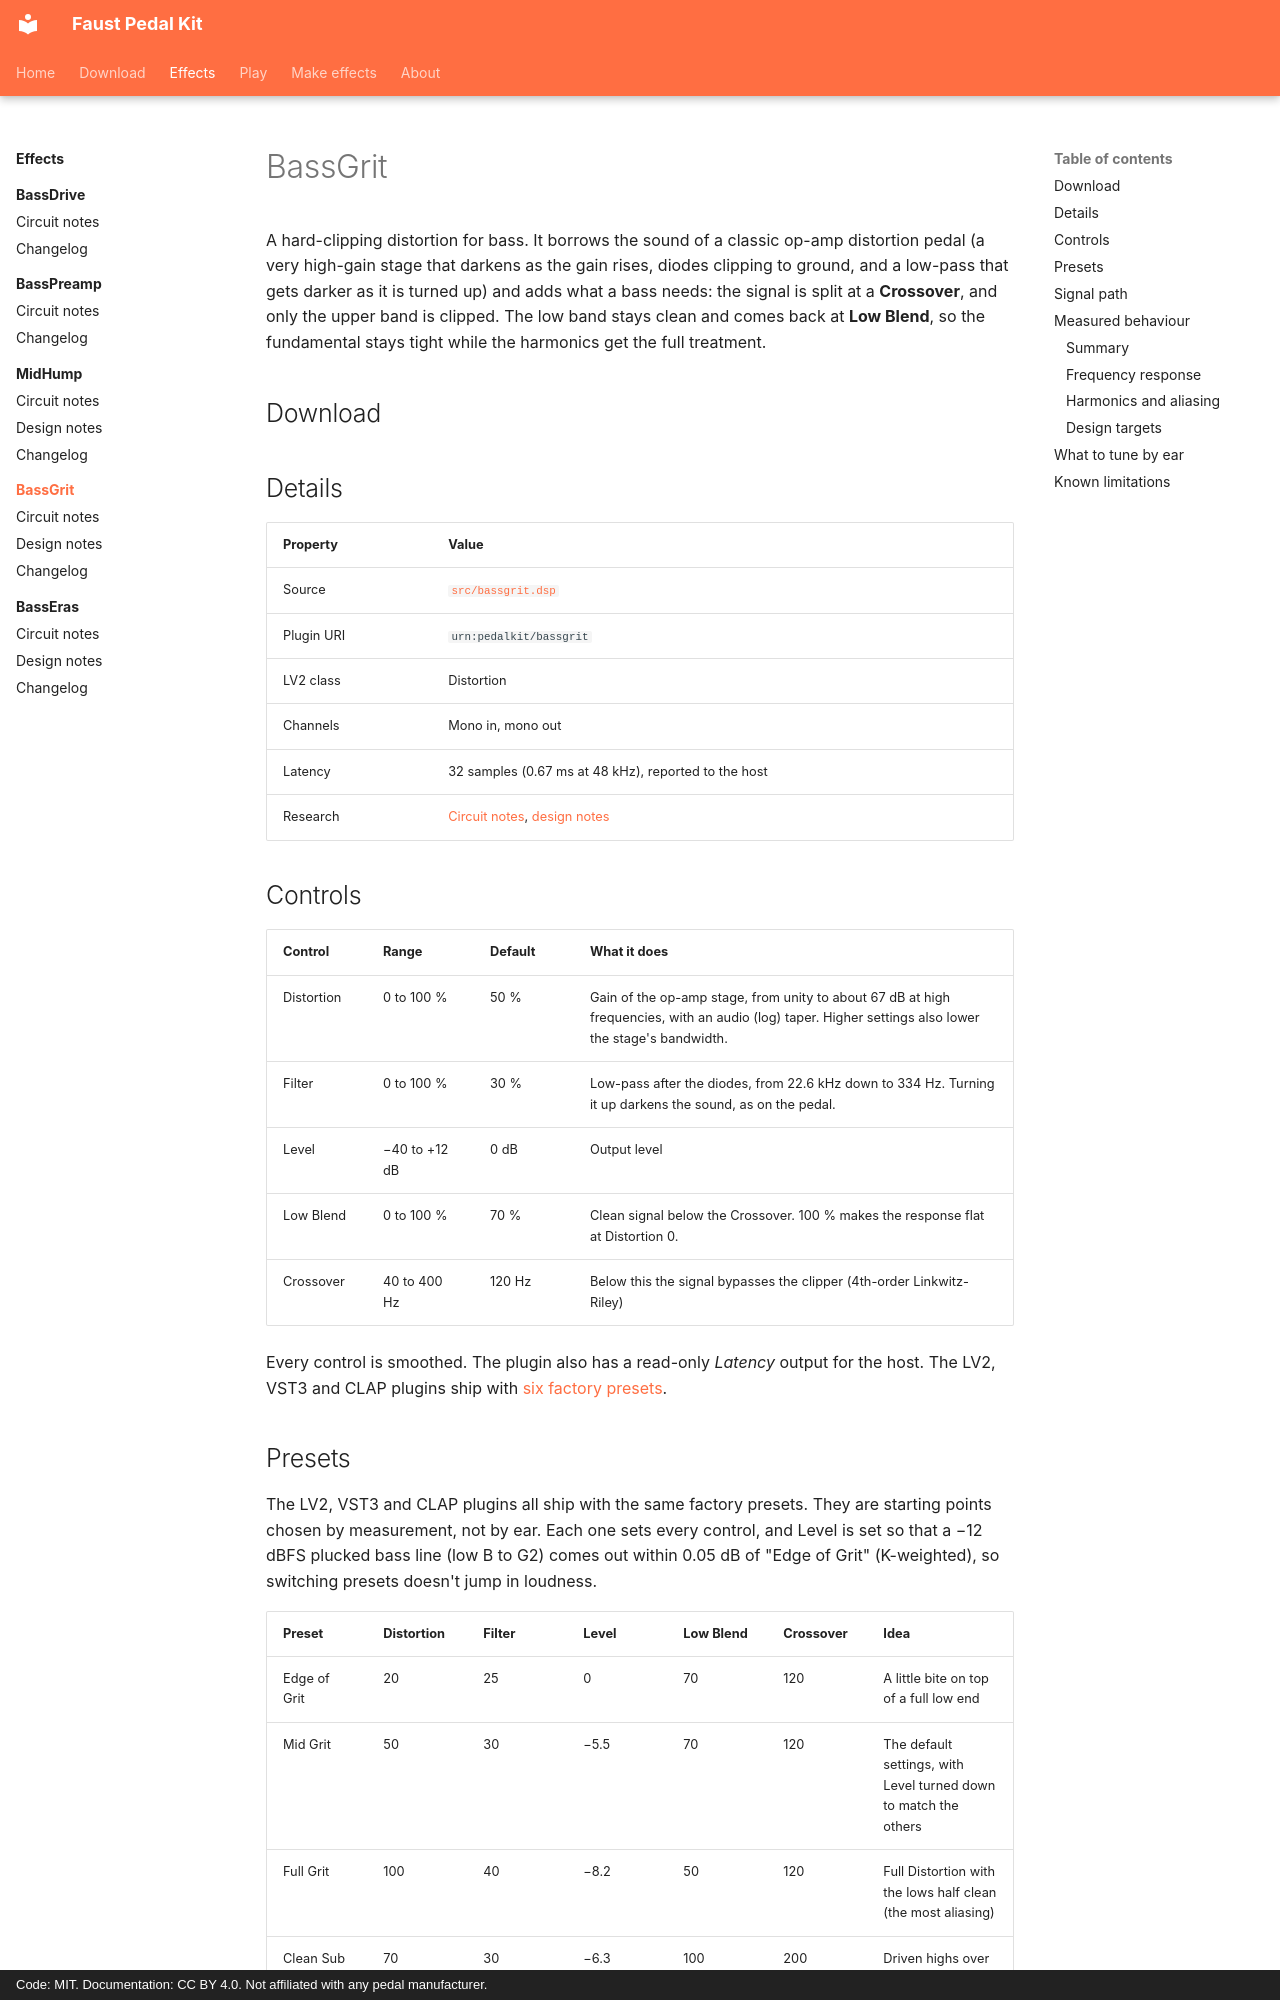

repository: Joe-Heffer/faust-pedalkit · page: bassgrit/index.html · generator: mkdocs · copyright: Code: MIT. Documentation: CC BY 4.0. Not affiliated with any pedal manufacturer.

# BassGrit

A hard-clipping distortion for bass. It borrows the sound of a classic op-amp distortion pedal (a very high-gain stage that darkens as the gain rises, diodes clipping to ground, and a low-pass that gets darker as it is turned up) and adds what a bass needs: the signal is split at a **Crossover**, and only the upper band is clipped. The low band stays clean and comes back at **Low Blend**, so the fundamental stays tight while the harmonics get the full treatment.

## Download

<!-- downloads:bassgrit -->

## Details

| Property | Value |
|---|---|
| Source | [`src/bassgrit.dsp`](https://github.com/Joe-Heffer/faust-pedalkit/blob/main/src/bassgrit.dsp) |
| Plugin URI | `urn:pedalkit/bassgrit` |
| LV2 class | Distortion |
| Channels | Mono in, mono out |
| Latency | 32 samples (0.67 ms at 48 kHz), reported to the host |
| Research | [Circuit notes](circuit-notes.md), [design notes](design-notes.md) |

## Controls

| Control | Range | Default | What it does |
|---|---|---|---|
| Distortion | 0 to 100 % | 50 % | Gain of the op-amp stage, from unity to about 67 dB at high frequencies, with an audio (log) taper. Higher settings also lower the stage's bandwidth. |
| Filter | 0 to 100 % | 30 % | Low-pass after the diodes, from 22.6 kHz down to 334 Hz. Turning it up darkens the sound, as on the pedal. |
| Level | −40 to +12 dB | 0 dB | Output level |
| Low Blend | 0 to 100 % | 70 % | Clean signal below the Crossover. 100 % makes the response flat at Distortion 0. |
| Crossover | 40 to 400 Hz | 120 Hz | Below this the signal bypasses the clipper (4th-order Linkwitz-Riley) |

Every control is smoothed. The plugin also has a read-only *Latency* output for the host. The LV2, VST3 and CLAP plugins ship with [six factory presets](#presets).
